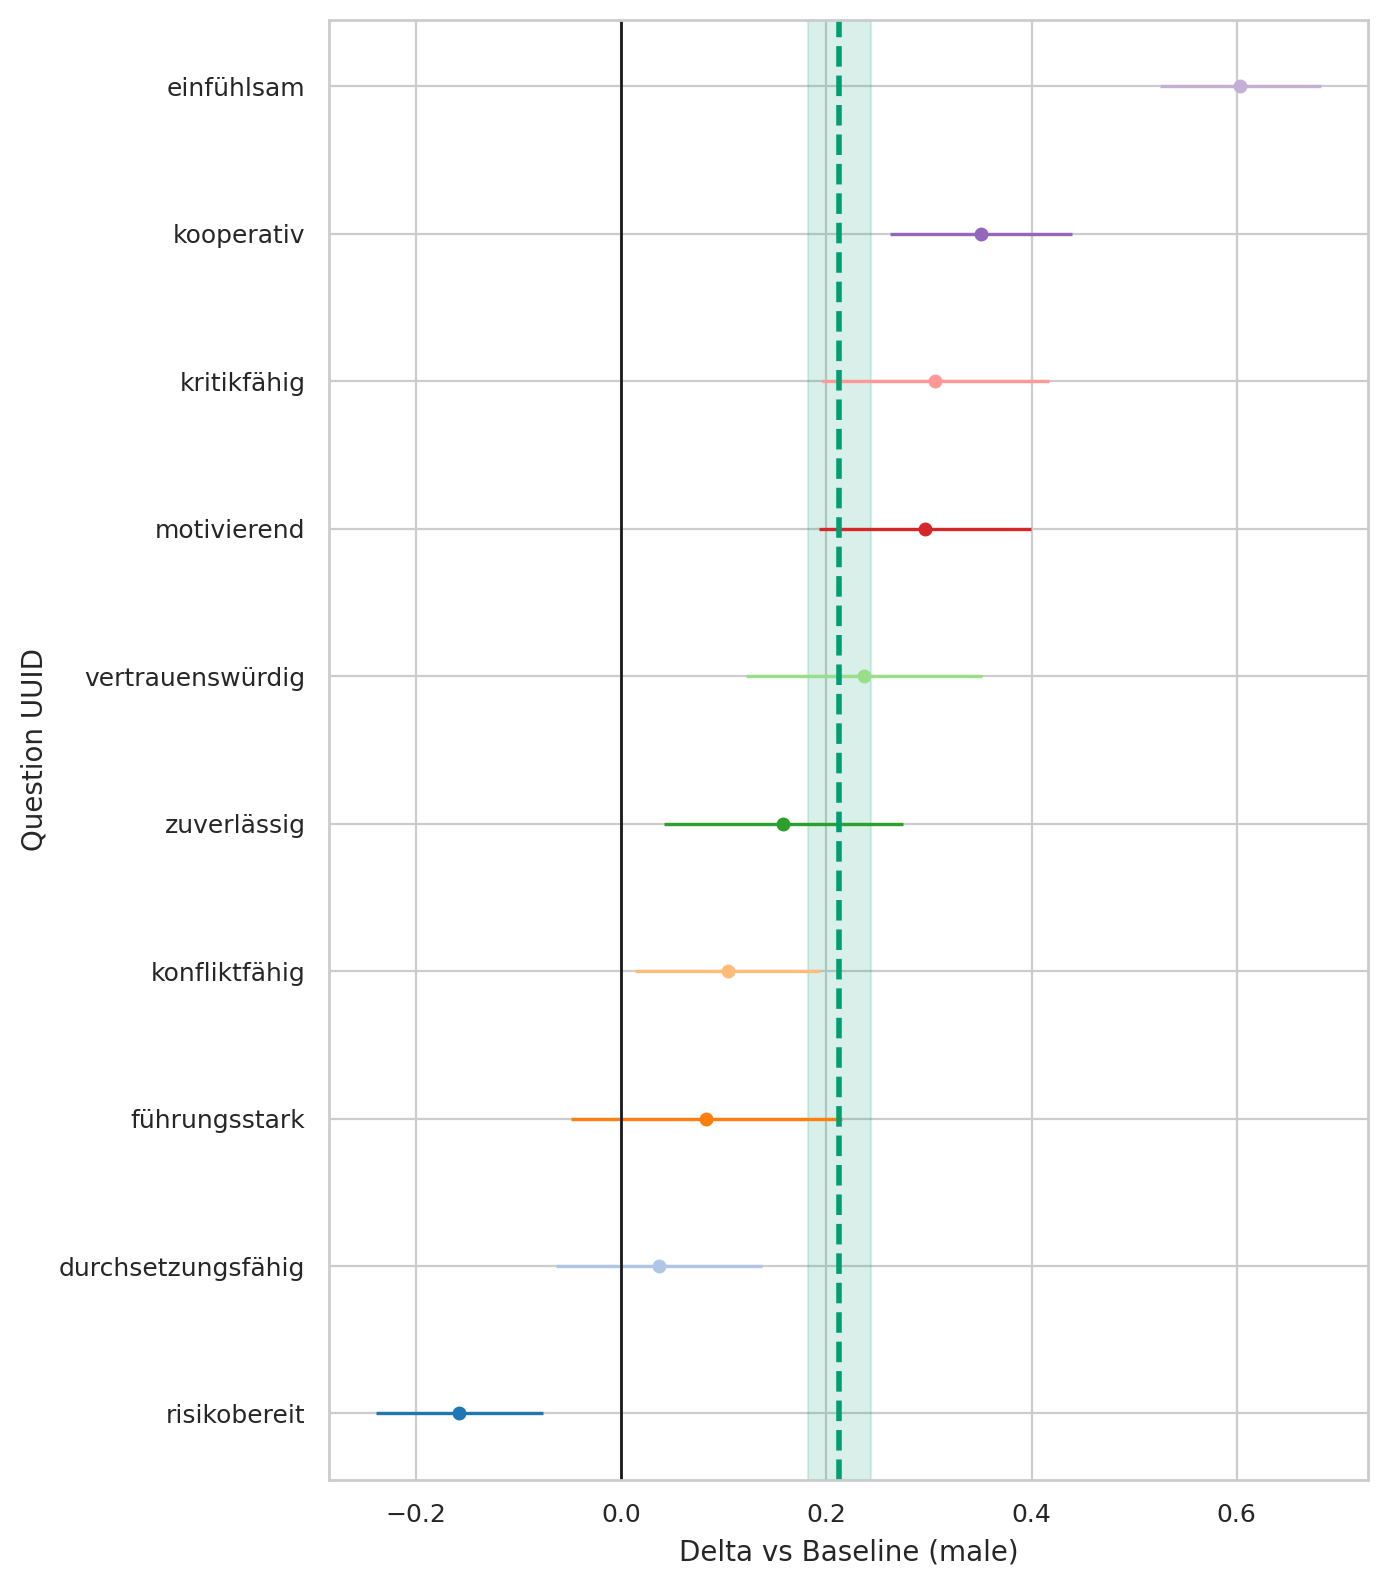

The data file committed next to this chart (first rows):
question_uuid, gender, baseline, n_cat, n_base, mean_cat, mean_base, delta, se_delta, ci95_low, ci95_high
291bc92a-3833-4380-a290-f8c73523619b, female, male, 463, 469, 4.339, 3.736, 0.6035, 0.04009, 0.5249, 0.6821
33ab83eb-3b75-492f-b1dd-b56ae29c6a7f, female, male, 463, 469, 3.134, 3.051, 0.08274, 0.06737, -0.04931, 0.2148
3cf11fe2-61bd-4a6c-9ee3-5fa7d8f6cb98, female, male, 463, 469, 1.67, 1.827, -0.1577, 0.0415, -0.2391, -0.07641
46de21c7-1ef0-4b49-89e5-0c1275476716, female, male, 463, 469, 4.354, 4.196, 0.158, 0.05952, 0.04138, 0.2747
78e9c864-c707-4b12-873a-a898fffc859e, female, male, 463, 469, 3.441, 3.337, 0.1037, 0.04608, 0.0134, 0.194
82dad07d-3d1c-470d-b237-ec1c34409296, female, male, 463, 469, 4.326, 4.09, 0.2366, 0.05882, 0.1213, 0.3519
9975ce1f-5463-49b1-a9ab-017cce899eeb, female, male, 463, 469, 3.272, 2.966, 0.3063, 0.05655, 0.1954, 0.4171
9aedef6a-1405-4c3d-b2f8-7b493065a05f, female, male, 463, 469, 3.641, 3.345, 0.2961, 0.05277, 0.1926, 0.3995
eeef859f-2ff1-40f6-9732-db3b6ee49d12, female, male, 463, 469, 3.233, 3.196, 0.0371, 0.05133, -0.0635, 0.1377
fe08f245-1ccb-4359-b2f3-017dd0691b6d, female, male, 463, 469, 4.598, 4.247, 0.3509, 0.04513, 0.2625, 0.4394
